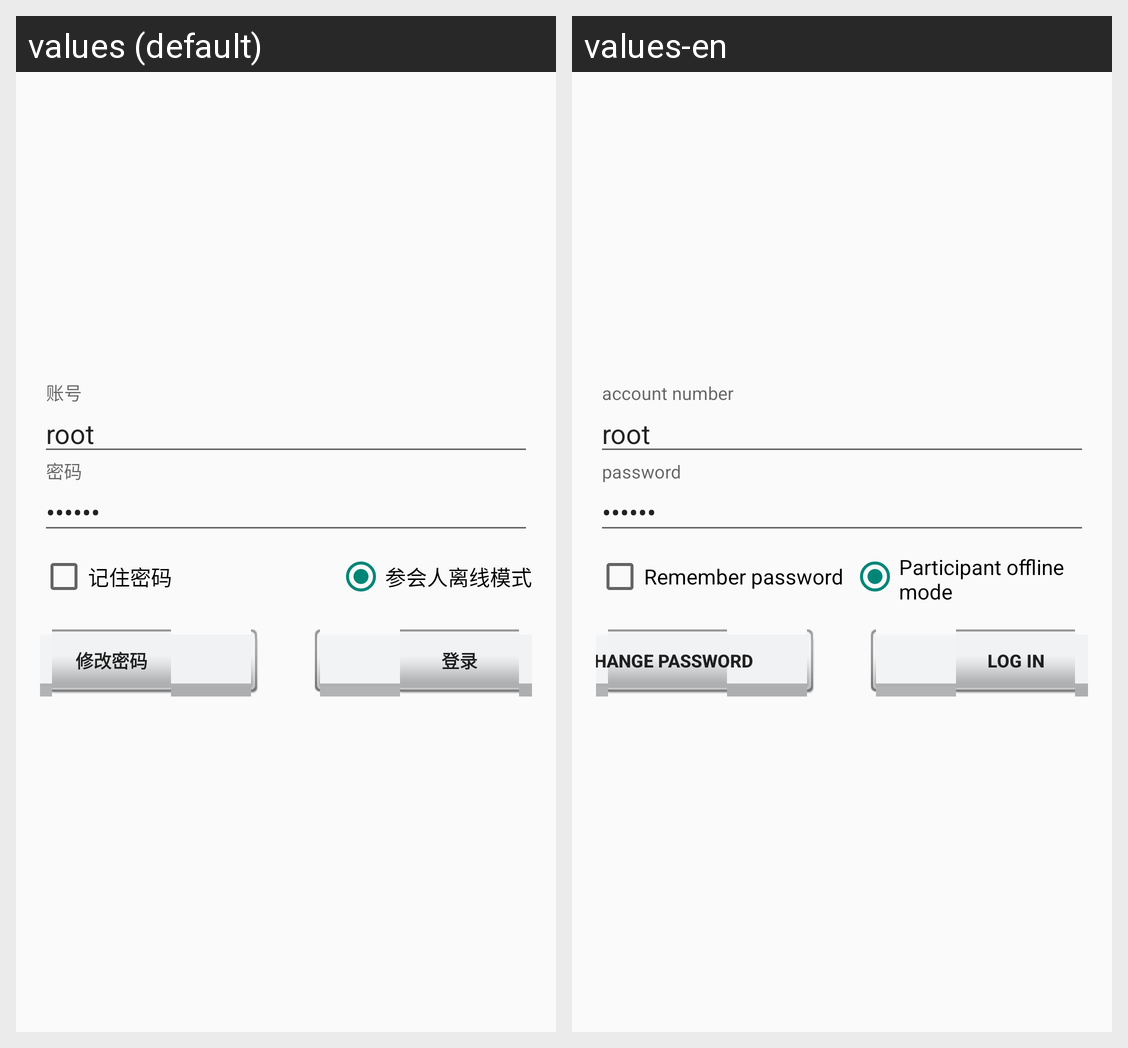

Locale-by-locale string values for the Android screen shown in this grid:
Android screen res/layout/activity_login.xml rendered under 2 locales, left to right: values (default), values-en. Device: Nexus 5 (rendered at 1080×1920; each locale shown at half size, 540×960, under a caption strip naming it); theme MyAppTheme.
Strings drawn on this screen, with the default value and each locale's value (text and hints the layout hard-codes, and strings that could not be matched under every locale, appear in the picture but are not listed):

remember_password
  values: 记住密码
  values-en: Remember password

attendees_offline_mode
  values: 参会人离线模式
  values-en: Participant offline mode

action_modifier_password
  values: 修改密码
  values-en: change Password

action_sign_in
  values: 登录
  values-en: log in
